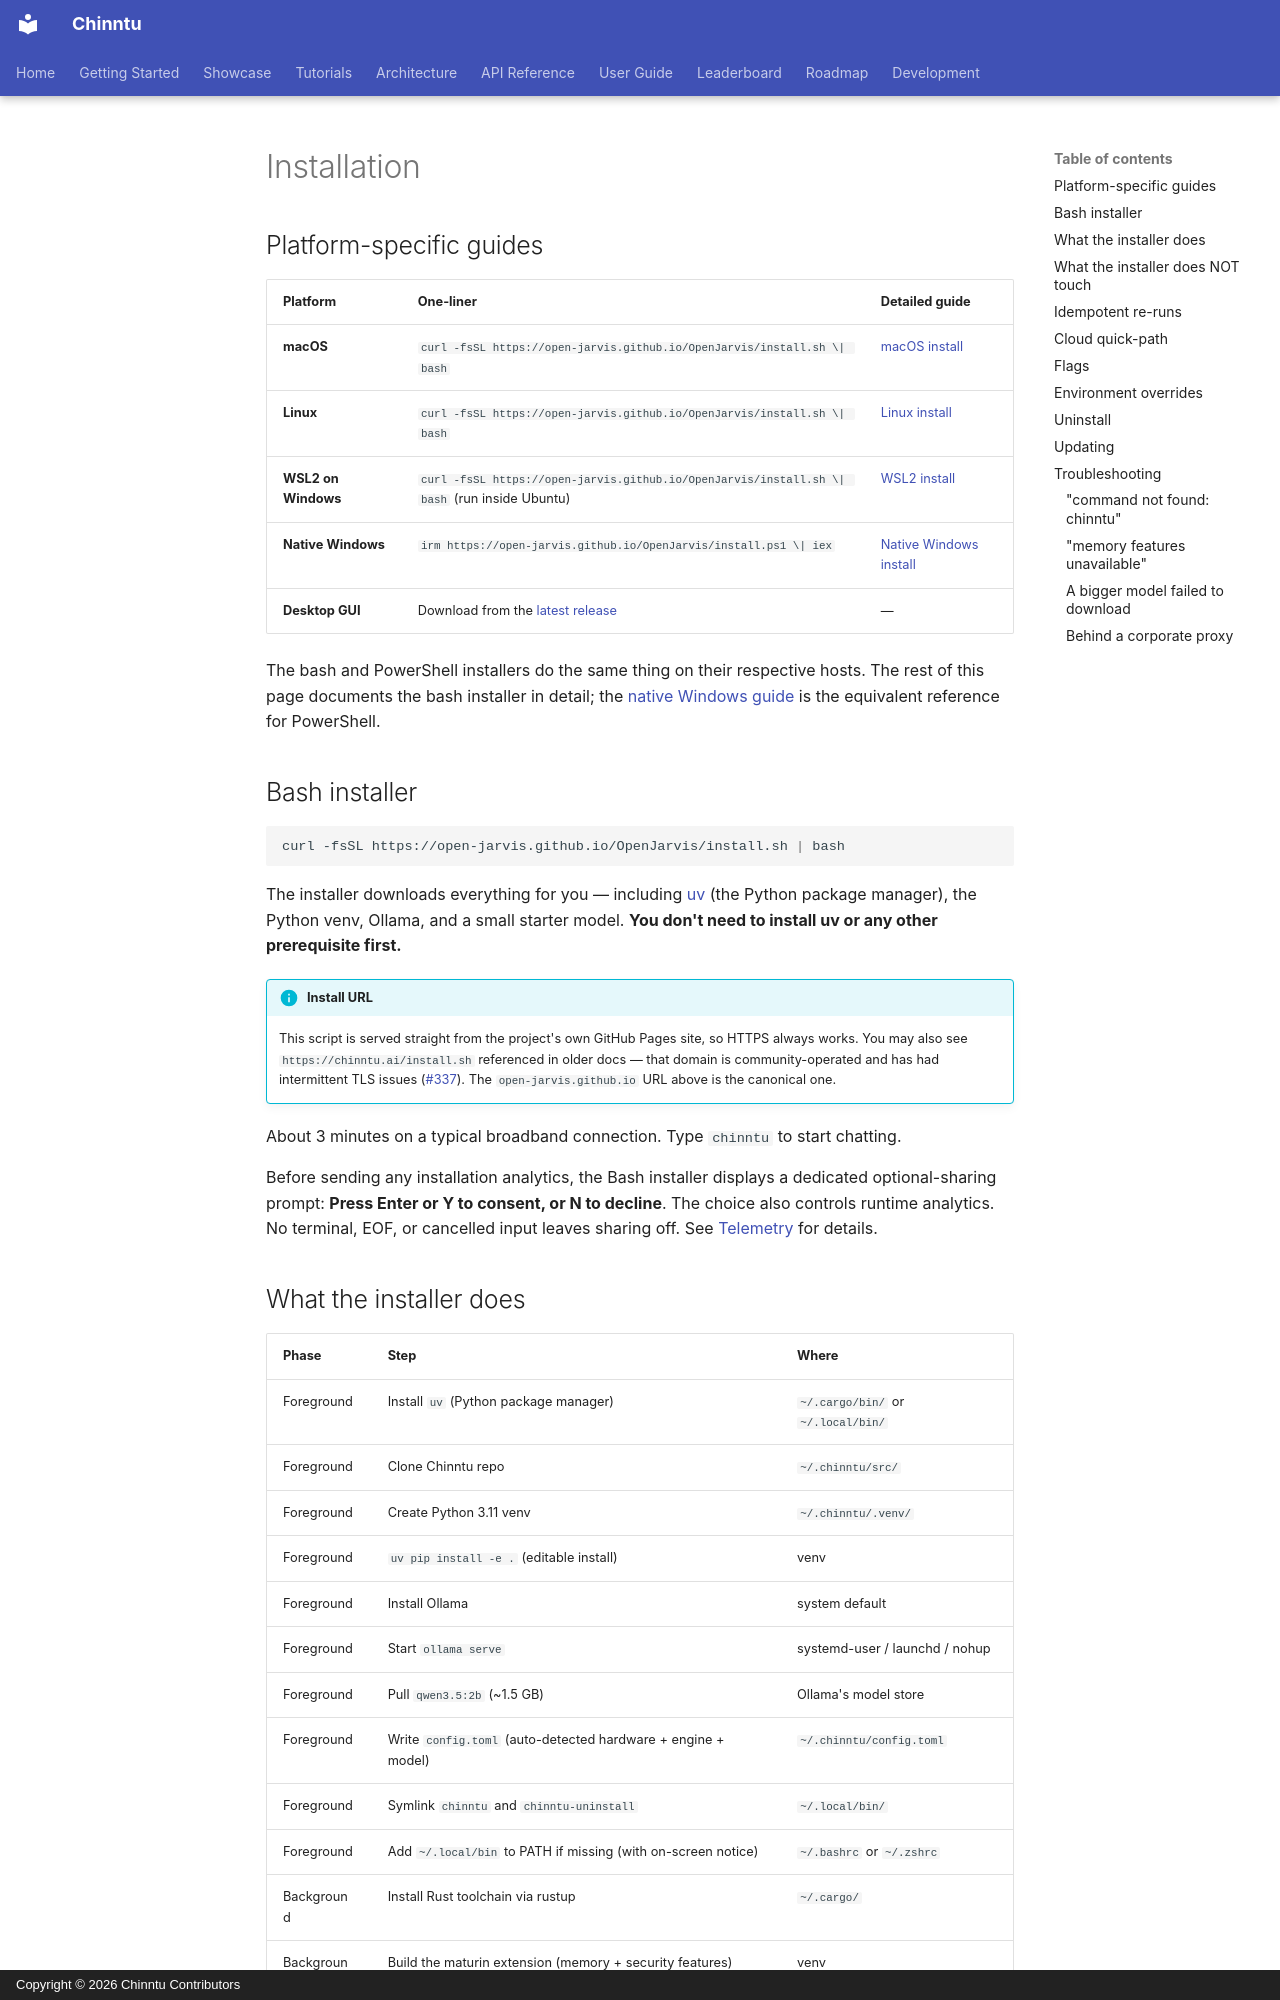

repository: jogender18/Chinntu · page: getting-started/install/index.html · generator: mkdocs · copyright: Copyright © 2026 Chinntu Contributors

# Installation

## Platform-specific guides

| Platform | One-liner | Detailed guide |
|---|---|---|
| **macOS** | `curl -fsSL https://open-jarvis.github.io/OpenJarvis/install.sh \| bash` | [macOS install](macos.md) |
| **Linux** | `curl -fsSL https://open-jarvis.github.io/OpenJarvis/install.sh \| bash` | [Linux install](linux.md) |
| **WSL2 on Windows** | `curl -fsSL https://open-jarvis.github.io/OpenJarvis/install.sh \| bash` (run inside Ubuntu) | [WSL2 install](wsl2.md) |
| **Native Windows** | `irm https://open-jarvis.github.io/OpenJarvis/install.ps1 \| iex` | [Native Windows install](windows-native.md) |
| **Desktop GUI** | Download from the [latest release](https://github.com/jogender18/Chinntu/releases) | — |

The bash and PowerShell installers do the same thing on their respective hosts. The rest of this page documents the bash installer in detail; the [native Windows guide](windows-native.md) is the equivalent reference for PowerShell.

## Bash installer

```bash
curl -fsSL https://open-jarvis.github.io/OpenJarvis/install.sh | bash
```

The installer downloads everything for you — including [uv](https://docs.astral.sh/uv/)
(the Python package manager), the Python venv, Ollama, and a small starter
model. **You don't need to install uv or any other prerequisite first.**

!!! info "Install URL"
    This script is served straight from the project's own GitHub Pages site,
    so HTTPS always works. You may also see `https://chinntu.ai/install.sh`
    referenced in older docs — that domain is community-operated and has had
    intermittent TLS issues ([#337](https://github.com/jogender18/Chinntu/issues/337)).
    The `open-jarvis.github.io` URL above is the canonical one.

About 3 minutes on a typical broadband connection. Type `chinntu` to start chatting.

Before sending any installation analytics, the Bash installer displays a
dedicated optional-sharing prompt: **Press Enter or Y to consent, or N to
decline**. The choice also controls runtime analytics. No terminal, EOF, or
cancelled input leaves sharing off. See [Telemetry](../telemetry.md) for details.
